Run: headless pygame with SDL's dummy video driver; simulated clock (each Clock.tick advances the game by its frame time, no real sleeping); random seed 0; keys injected as events and as key.get_pressed() state; no mouse input.
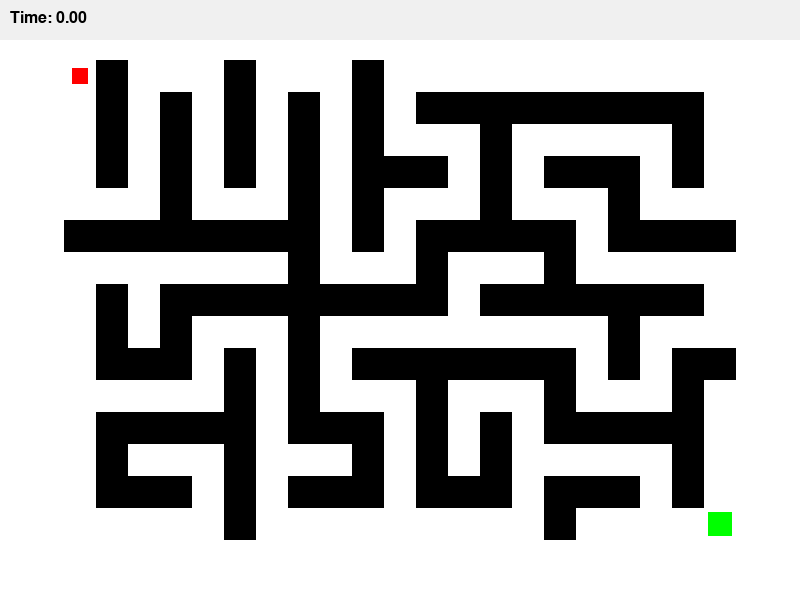
Frame 1 of 4 · flips 1–60 · no input
Frame 2 of 4 · flips 61–180 · tapped SPACE, RETURN · held RIGHT (→), D · screen unchanged from frame 1, image omitted
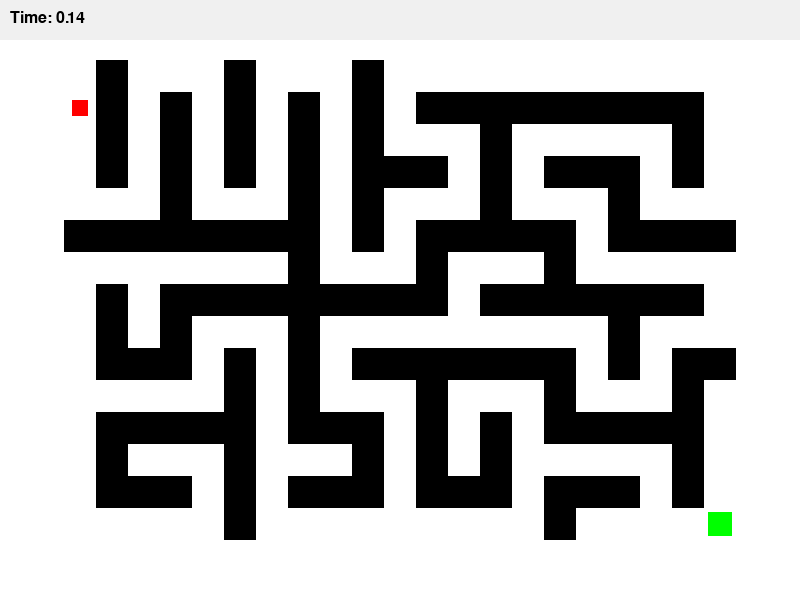
Frame 3 of 4 · flips 181–300 · held DOWN (↓), S
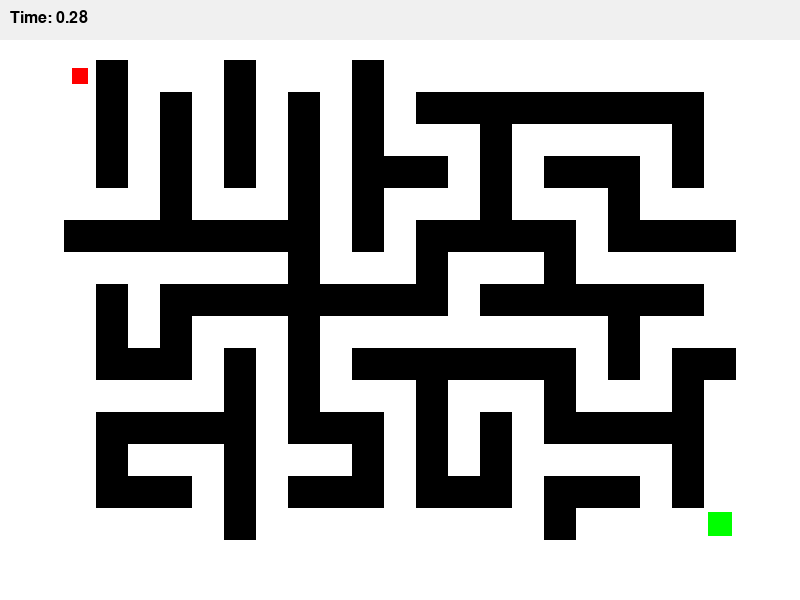
Frame 4 of 4 · flips 301–420 · held LEFT (←), A, UP (↑), W

The pygame program that drew these frames:

import pygame
import random
import time
import sys

# 固定随机种子
random.seed(42)

# 通用参数
SCREEN_WIDTH = 800
SCREEN_HEIGHT = 600
FPS = 60

# 迷宫参数
COLS = 21
ROWS = 15
CELL_SIZE = 32
MAZE_WIDTH = COLS * CELL_SIZE
MAZE_HEIGHT = ROWS * CELL_SIZE
MAZE_X = (SCREEN_WIDTH - MAZE_WIDTH) // 2
MAZE_Y = (SCREEN_HEIGHT - MAZE_HEIGHT) // 2

# 颜色定义
COLOR_WALL = (0, 0, 0)
COLOR_PATH = (255, 255, 255)
COLOR_PLAYER = (255, 0, 0)
COLOR_EXIT = (0, 255, 0)
COLOR_TEXT = (0, 0, 0)
COLOR_HUD_BG = (240, 240, 240)

# 方向向量
DIRECTIONS = [(0, -1), (0, 1), (-1, 0), (1, 0)]  # 上、下、左、右


def generate_maze(cols, rows):
    # 创建迷宫：1 表示墙，0 表示通路
    maze = [[1] * cols for _ in range(rows)]
    # 起始点设为通路
    start_x, start_y = 0, 0
    maze[start_y][start_x] = 0

    stack = [(start_x, start_y)]
    visited = set()
    visited.add((start_x, start_y))

    while stack:
        x, y = stack[-1]
        neighbors = []
        for dx, dy in DIRECTIONS:
            nx, ny = x + dx * 2, y + dy * 2
            if 0 <= nx < cols and 0 <= ny < rows and (nx, ny) not in visited:
                neighbors.append((nx, ny, dx, dy))

        if neighbors:
            nx, ny, dx, dy = random.choice(neighbors)
            # 打通中间的墙
            maze[y + dy][x + dx] = 0
            maze[ny][nx] = 0
            visited.add((nx, ny))
            stack.append((nx, ny))
        else:
            stack.pop()

    return maze


class MazeRunnerGame:
    def __init__(self):
        pygame.init()
        self.screen = pygame.display.set_mode((SCREEN_WIDTH, SCREEN_HEIGHT))
        pygame.display.set_caption("Maze Runner Easy")
        self.clock = pygame.time.Clock()
        self.font = pygame.font.SysFont(None, 36)
        self.small_font = pygame.font.SysFont(None, 24)

    def reset_game(self):
        self.maze = generate_maze(COLS, ROWS)
        self.player_pos = (0, 0)
        self.exit_pos = (COLS - 1, ROWS - 1)
        self.start_time = None
        self.elapsed_time = 0
        self.game_state = "playing"  # playing, won
        self.first_move_done = False

    def draw_maze(self):
        for y in range(ROWS):
            for x in range(COLS):
                rect = (MAZE_X + x * CELL_SIZE, MAZE_Y + y * CELL_SIZE, CELL_SIZE, CELL_SIZE)
                if self.maze[y][x] == 0:
                    pygame.draw.rect(self.screen, COLOR_PATH, rect)
                else:
                    pygame.draw.rect(self.screen, COLOR_WALL, rect)

        # 绘制出口
        exit_rect = (
            MAZE_X + self.exit_pos[0] * CELL_SIZE + 4,
            MAZE_Y + self.exit_pos[1] * CELL_SIZE + 4,
            CELL_SIZE - 8,
            CELL_SIZE - 8
        )
        pygame.draw.rect(self.screen, COLOR_EXIT, exit_rect)

    def draw_player(self):
        px, py = self.player_pos
        player_rect = (
            MAZE_X + px * CELL_SIZE + 8,
            MAZE_Y + py * CELL_SIZE + 8,
            CELL_SIZE - 16,
            CELL_SIZE - 16
        )
        pygame.draw.rect(self.screen, COLOR_PLAYER, player_rect)

    def draw_hud(self):
        hud_rect = pygame.Rect(0, 0, SCREEN_WIDTH, 40)
        pygame.draw.rect(self.screen, COLOR_HUD_BG, hud_rect)

        time_text = self.small_font.render(f"Time: {self.elapsed_time:.2f}", True, COLOR_TEXT)
        self.screen.blit(time_text, (10, 10))

        if self.game_state == "won":
            win_text = self.font.render("You Win!", True, COLOR_EXIT)
            self.screen.blit(win_text, (SCREEN_WIDTH // 2 - win_text.get_width() // 2, MAZE_Y + MAZE_HEIGHT + 20))

            time_result_text = self.font.render(f"Time: {self.elapsed_time:.2f} s", True, COLOR_TEXT)
            self.screen.blit(time_result_text, (
                SCREEN_WIDTH // 2 - time_result_text.get_width() // 2,
                MAZE_Y + MAZE_HEIGHT + 60
            ))

            restart_text = self.small_font.render("Press R to Restart", True, COLOR_TEXT)
            self.screen.blit(restart_text, (
                SCREEN_WIDTH // 2 - restart_text.get_width() // 2,
                MAZE_Y + MAZE_HEIGHT + 100
            ))

    def move_player(self, dx, dy):
        if self.game_state != "playing":
            return

        current_x, current_y = self.player_pos
        new_x, new_y = current_x + dx, current_y + dy

        # 边界检查与墙检查
        if 0 <= new_x < COLS and 0 <= new_y < ROWS and self.maze[new_y][new_x] == 0:
            self.player_pos = (new_x, new_y)
            if not self.first_move_done:
                self.start_time = time.time()
                self.first_move_done = True

        # 检查是否到达终点
        if self.player_pos == self.exit_pos:
            self.game_state = "won"
            if self.first_move_done:
                self.elapsed_time = time.time() - self.start_time
            else:
                self.elapsed_time = 0.0

    def update_time(self):
        if self.first_move_done and self.game_state == "playing":
            self.elapsed_time = time.time() - self.start_time

    def handle_events(self):
        for event in pygame.event.get():
            if event.type == pygame.QUIT:
                return False
            elif event.type == pygame.KEYDOWN:
                if event.key == pygame.K_ESCAPE:
                    return False
                elif event.key == pygame.K_r:
                    self.reset_game()
                elif self.game_state == "playing":
                    if event.key == pygame.K_UP:
                        self.move_player(0, -1)
                    elif event.key == pygame.K_DOWN:
                        self.move_player(0, 1)
                    elif event.key == pygame.K_LEFT:
                        self.move_player(-1, 0)
                    elif event.key == pygame.K_RIGHT:
                        self.move_player(1, 0)
        return True

    def run(self):
        self.reset_game()
        running = True

        while running:
            self.clock.tick(FPS)
            running = self.handle_events()
            self.update_time()

            self.screen.fill((255, 255, 255))
            self.draw_maze()
            self.draw_player()
            self.draw_hud()

            pygame.display.flip()

        pygame.quit()
        sys.exit()


if __name__ == "__main__":
    game = MazeRunnerGame()
    game.run()
